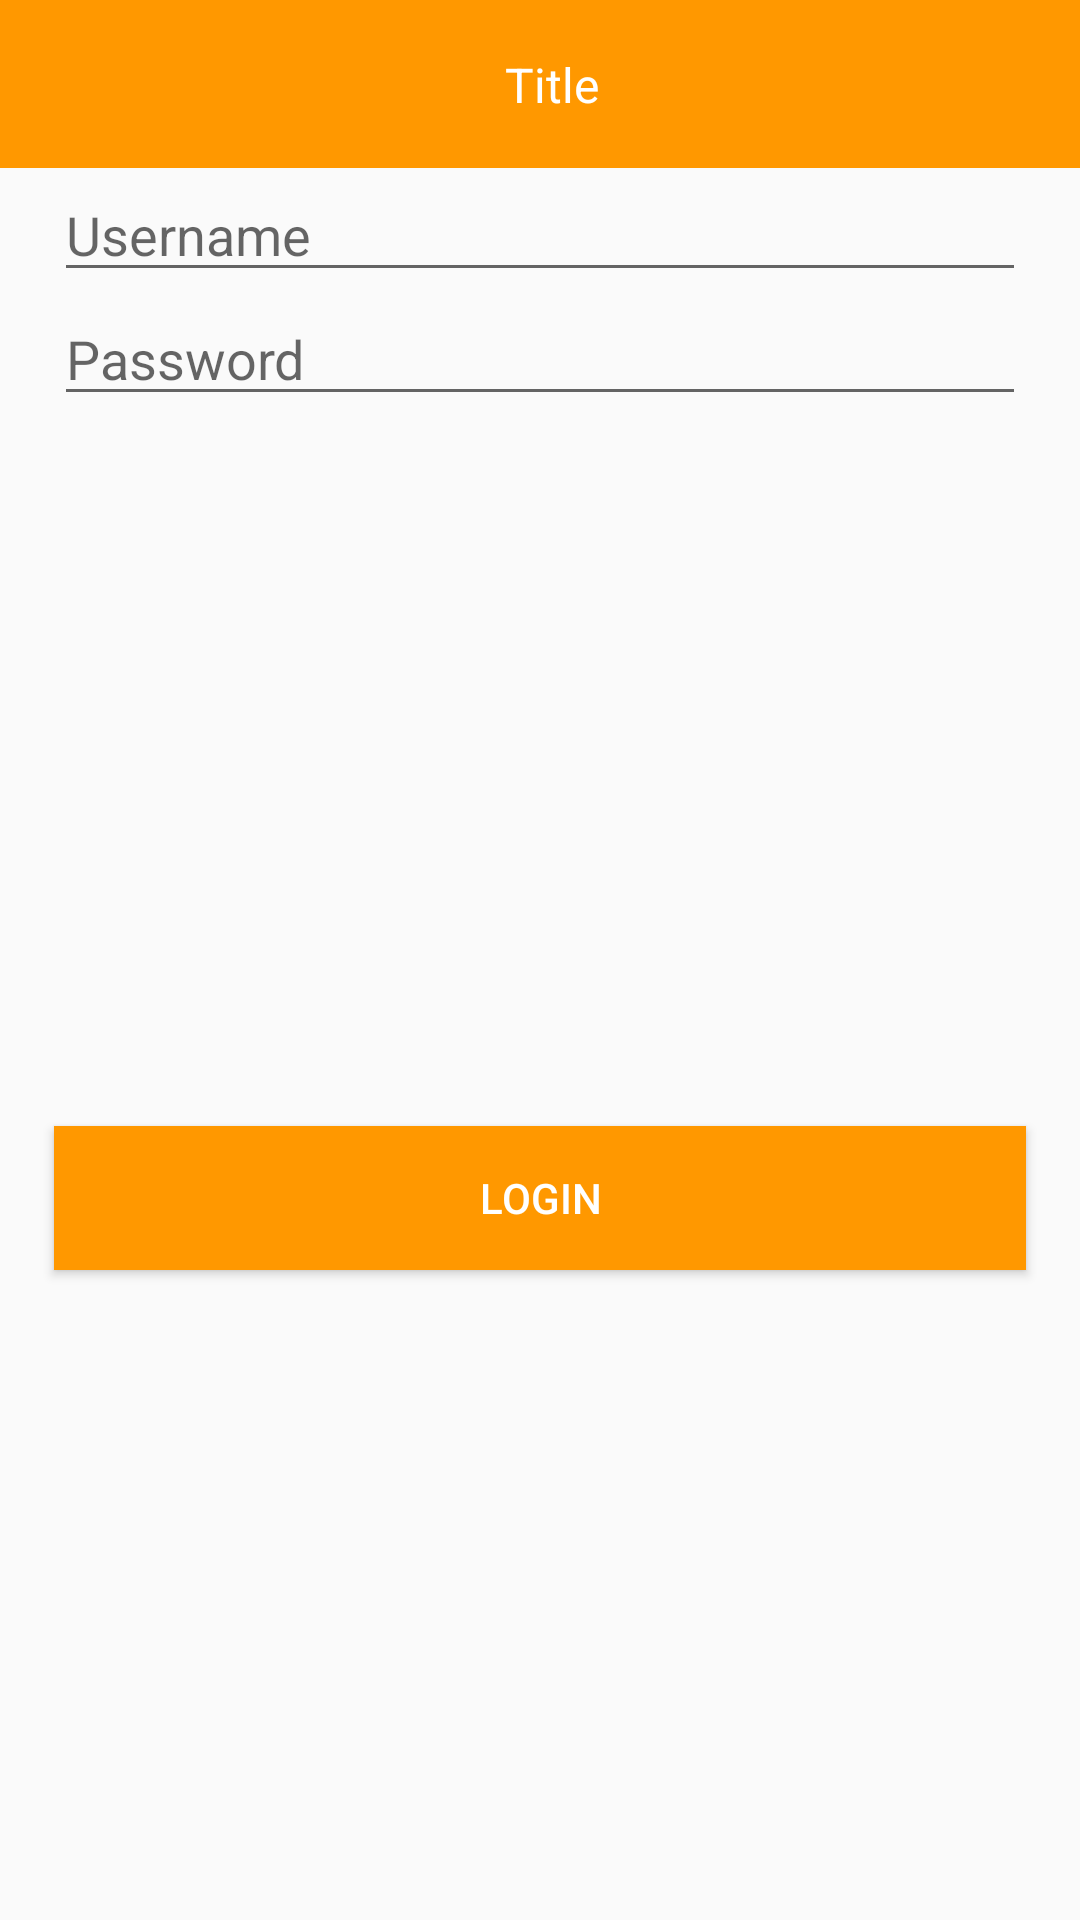

Reconstruct the res/layout file that produces this screen, plus the resources it refers to.
<!-- AndroidManifest.xml: application theme Theme.SimpleBaseApp -->
<!-- res/layout/fragment_login.xml -->
<?xml version="1.0" encoding="utf-8"?>
<layout xmlns:android="http://schemas.android.com/apk/res/android"
    xmlns:app="http://schemas.android.com/apk/res-auto">

    <androidx.constraintlayout.widget.ConstraintLayout
        android:layout_width="match_parent"
        android:layout_height="match_parent">

        <include
            android:id="@+id/toolbar"
            layout="@layout/layout_toolbar" />

        <androidx.core.widget.NestedScrollView
            android:layout_width="match_parent"
            android:layout_height="0dp"
            android:fillViewport="true"
            app:layout_constraintBottom_toBottomOf="parent"
            app:layout_constraintTop_toBottomOf="@+id/toolbar">

            <androidx.constraintlayout.widget.ConstraintLayout
                android:layout_width="match_parent"
                android:layout_height="match_parent">

                <EditText
                    android:id="@+id/edtUsername"
                    android:layout_width="0dp"
                    android:layout_height="wrap_content"
                    android:layout_marginTop="@dimen/default_margin"
                    android:autofillHints="password"
                    android:hint="@string/username"
                    android:imeActionLabel="@string/username"
                    android:inputType="text"
                    android:transitionName="@string/username"
                    app:layout_constraintEnd_toEndOf="parent"
                    app:layout_constraintStart_toStartOf="parent"
                    app:layout_constraintTop_toTopOf="parent"
                    app:layout_constraintWidth_percent="0.9" />

                <EditText
                    android:layout_marginTop="@dimen/default_margin"
                    android:id="@+id/edtPassword"
                    android:layout_width="0dp"
                    android:layout_height="wrap_content"
                    android:autofillHints="name"
                    android:hint="@string/password"
                    android:imeActionLabel="@string/password"
                    android:importantForAutofill="no"
                    android:inputType="textPassword"
                    android:transitionName="@string/password"
                    app:layout_constraintEnd_toEndOf="parent"
                    app:layout_constraintStart_toStartOf="parent"
                    app:layout_constraintTop_toBottomOf="@id/edtUsername"
                    app:layout_constraintWidth_percent="0.9" />

                <Button
                    android:id="@+id/btnLogin"
                    android:layout_width="0dp"
                    android:layout_height="wrap_content"
                    android:layout_marginTop="20dp"
                    android:background="@color/color_orange_FF9800"
                    android:text="@string/login"
                    android:textColor="@color/white"
                    app:cornerRadius="16dp"
                    app:layout_constraintBottom_toBottomOf="parent"
                    app:layout_constraintEnd_toEndOf="parent"
                    app:layout_constraintStart_toStartOf="parent"
                    app:layout_constraintTop_toBottomOf="@id/edtPassword"
                    app:layout_constraintWidth_percent="0.9" />

            </androidx.constraintlayout.widget.ConstraintLayout>
        </androidx.core.widget.NestedScrollView>

    </androidx.constraintlayout.widget.ConstraintLayout>
</layout>
<!-- res/layout/layout_toolbar.xml (included above) -->
<?xml version="1.0" encoding="utf-8"?>
<androidx.constraintlayout.widget.ConstraintLayout xmlns:android="http://schemas.android.com/apk/res/android"
    xmlns:app="http://schemas.android.com/apk/res-auto"
    xmlns:tools="http://schemas.android.com/tools"
    android:layout_width="match_parent"
    android:layout_height="?actionBarSize"
    android:background="@color/color_orange_FF9800">

    <androidx.appcompat.widget.AppCompatImageView
        android:id="@+id/ivLeft"
        android:layout_width="wrap_content"
        android:layout_height="wrap_content"
        android:layout_margin="12dp"
        android:padding="8dp"
        app:layout_constraintBottom_toBottomOf="parent"
        app:layout_constraintStart_toStartOf="parent"
        app:layout_constraintTop_toTopOf="parent"
        tools:src="@drawable/ic_back" />

    <androidx.appcompat.widget.AppCompatTextView
        android:id="@+id/tvTitle"
        android:layout_width="0dp"
        android:layout_height="wrap_content"
        android:layout_marginHorizontal="8dp"
        android:ellipsize="marquee"
        android:gravity="center"
        android:marqueeRepeatLimit="marquee_forever"
        android:singleLine="true"
        android:textColor="@color/white"
        android:textSize="16sp"
        app:layout_constraintBottom_toBottomOf="parent"
        app:layout_constraintEnd_toStartOf="@id/ivSubRight2"
        app:layout_constraintStart_toEndOf="@id/ivLeft"
        app:layout_constraintTop_toTopOf="parent"
        tools:text="Title" />

    <androidx.appcompat.widget.AppCompatImageView
        android:id="@+id/ivRight"
        android:layout_width="wrap_content"
        android:layout_height="wrap_content"
        android:layout_margin="12dp"
        android:padding="4dp"
        android:visibility="invisible"
        app:layout_constraintBottom_toBottomOf="parent"
        app:layout_constraintEnd_toEndOf="parent"
        app:layout_constraintTop_toTopOf="parent"
        tools:visibility="visible" />

    <androidx.appcompat.widget.AppCompatImageView
        android:id="@+id/ivSubRight"
        android:layout_width="wrap_content"
        android:layout_height="wrap_content"
        android:layout_marginEnd="8dp"
        android:padding="4dp"
        android:visibility="gone"
        app:layout_constraintBottom_toBottomOf="parent"
        app:layout_constraintEnd_toStartOf="@id/ivRight"
        app:layout_constraintTop_toTopOf="parent"
        tools:visibility="visible" />

    <androidx.appcompat.widget.AppCompatImageView
        android:id="@+id/ivSubRight2"
        android:layout_width="wrap_content"
        android:layout_height="wrap_content"
        android:layout_marginEnd="8dp"
        android:padding="4dp"
        android:visibility="gone"
        app:layout_constraintBottom_toBottomOf="parent"
        app:layout_constraintEnd_toStartOf="@id/ivSubRight"
        app:layout_constraintTop_toTopOf="parent"
        tools:visibility="visible" />

</androidx.constraintlayout.widget.ConstraintLayout>
<!-- resources referenced by this layout -->
<resources>
  <color name="color_orange_FF9800">#FF9800</color>
  <color name="white">#FFFFFFFF</color>
  <string name="login">Login</string>
  <string name="password">Password</string>
  <string name="username">Username</string>
  <style name="Theme.SimpleBaseApp" parent="Theme.AppCompat.Light.NoActionBar">
          
          <item name="colorPrimary">@color/color_orange_FF9800</item>
          <item name="colorPrimaryVariant">@color/color_orange_FF9800</item>
          <item name="colorOnPrimary">@color/white</item>
          
          <item name="colorSecondary">@color/teal_200</item>
          <item name="colorSecondaryVariant">@color/teal_700</item>
          <item name="colorOnSecondary">@color/black</item>
          
          <item name="android:statusBarColor" tools:targetApi="l">?attr/colorPrimaryVariant</item>
          
      </style>
  <color name="teal_200">#FF03DAC5</color>
  <color name="teal_700">#FF018786</color>
  <color name="black">#FF000000</color>
</resources>
